3-way image classification set "Private" from GitHub (Slade-99/Deep_Learning); label vocabulary: abnormal, normal, pneumonia.

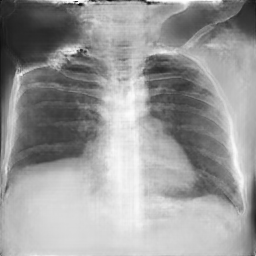
Label: normal

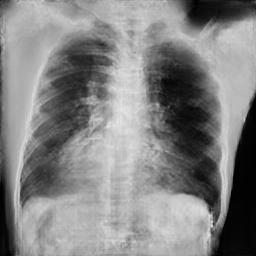
Label: pneumonia

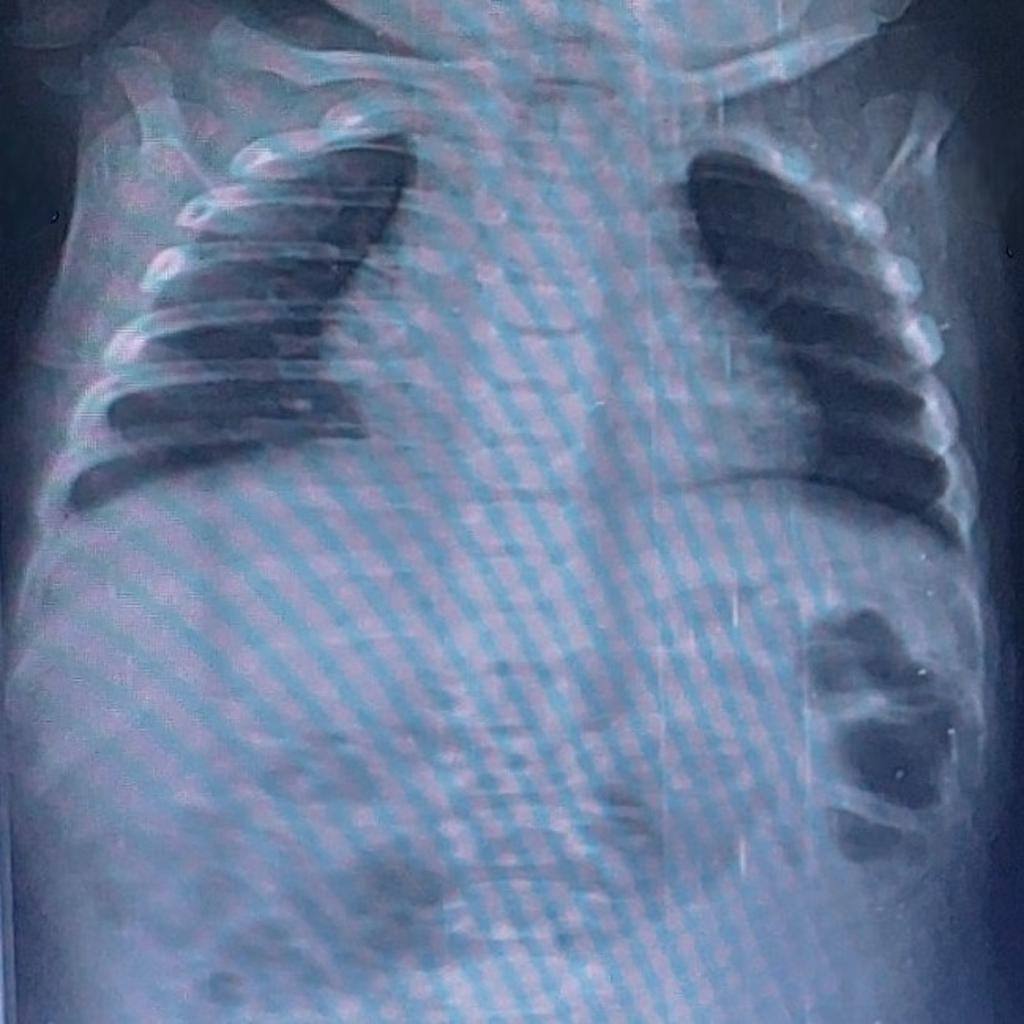
Label: normal

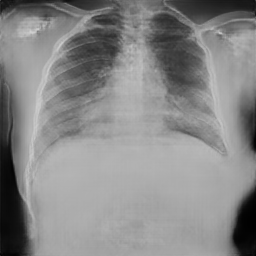
Label: normal

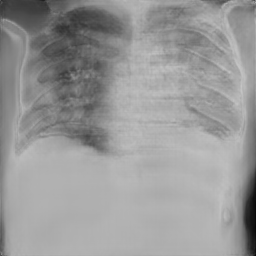
Label: pneumonia

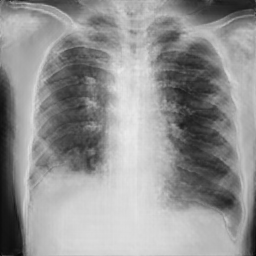
Label: pneumonia
